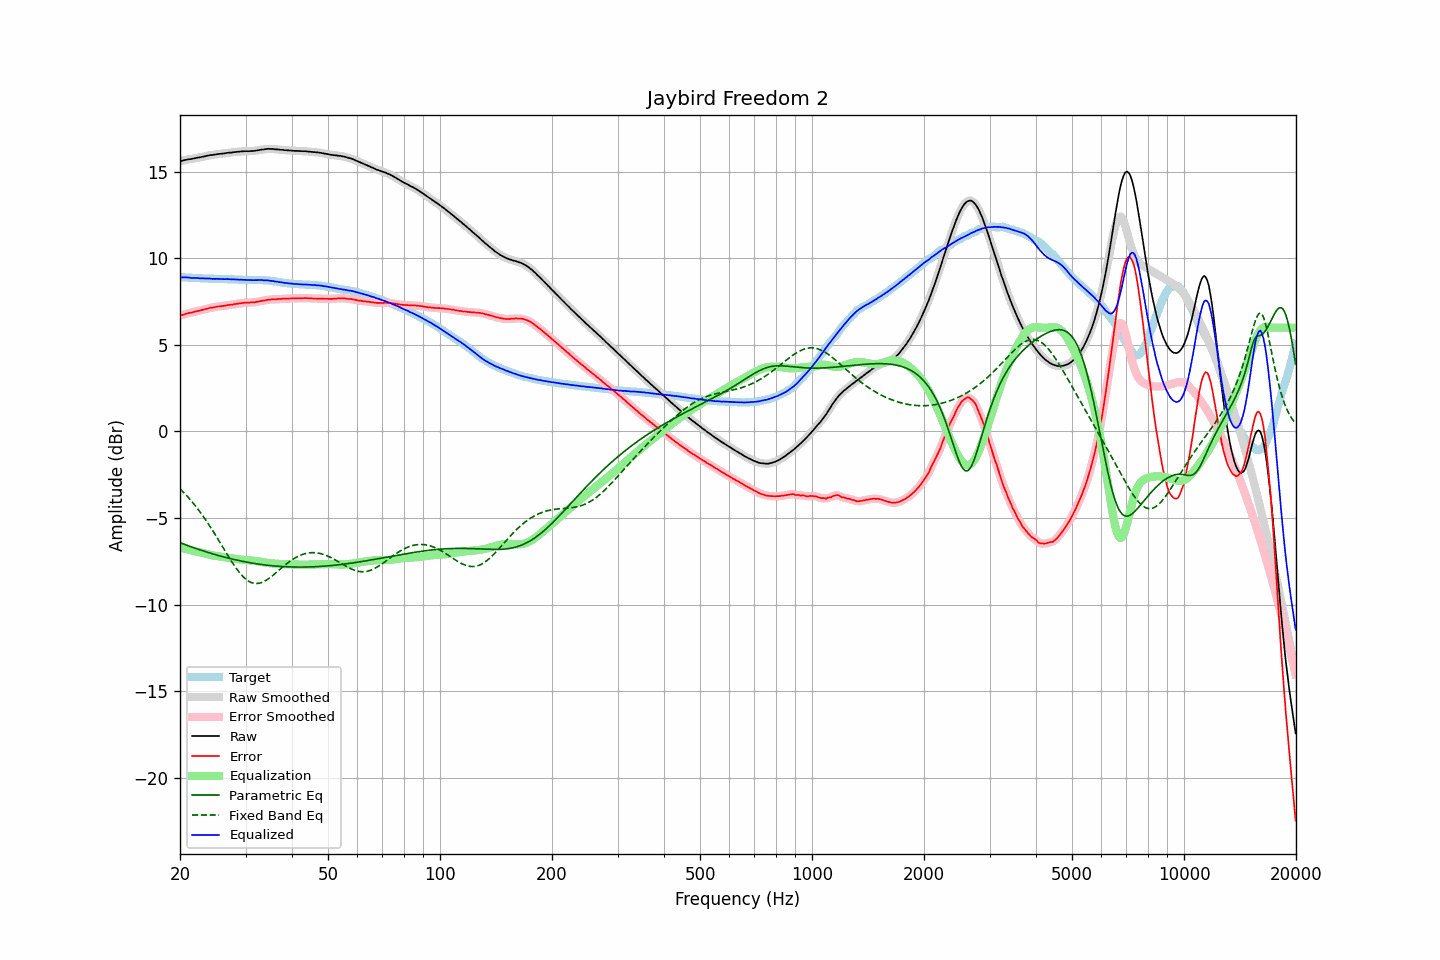

Data behind this chart, as committed beside it:
frequency, raw, error, smoothed, error_smoothed, equalization, parametric_eq, fixed_band_eq, equalized_raw, equalized_smoothed, target
20.00, 15.61, 6.70, 15.61, 6.69, -6.70, -6.43, -3.31, 8.91, 8.91, 8.91
20.20, 15.63, 6.72, 15.64, 6.72, -6.73, -6.46, -3.41, 8.91, 8.91, 8.91
20.40, 15.65, 6.75, 15.66, 6.75, -6.75, -6.50, -3.50, 8.90, 8.91, 8.90
20.61, 15.68, 6.78, 15.68, 6.78, -6.78, -6.53, -3.60, 8.91, 8.90, 8.90
20.81, 15.70, 6.81, 15.70, 6.81, -6.80, -6.57, -3.69, 8.90, 8.90, 8.89
21.02, 15.72, 6.83, 15.72, 6.83, -6.82, -6.60, -3.80, 8.90, 8.90, 8.89
21.23, 15.73, 6.85, 15.73, 6.85, -6.85, -6.64, -3.90, 8.88, 8.88, 8.88
21.44, 15.74, 6.86, 15.75, 6.87, -6.87, -6.67, -4.01, 8.87, 8.87, 8.88
21.66, 15.76, 6.89, 15.76, 6.89, -6.89, -6.70, -4.12, 8.87, 8.87, 8.87
21.87, 15.78, 6.91, 15.78, 6.92, -6.91, -6.73, -4.23, 8.87, 8.87, 8.87
22.09, 15.80, 6.94, 15.80, 6.94, -6.94, -6.77, -4.35, 8.87, 8.87, 8.86
22.31, 15.82, 6.96, 15.82, 6.96, -6.96, -6.80, -4.47, 8.86, 8.86, 8.86
22.54, 15.83, 6.97, 15.84, 6.98, -6.98, -6.83, -4.59, 8.85, 8.85, 8.86
22.76, 15.85, 7.00, 15.85, 7.00, -7.01, -6.86, -4.72, 8.85, 8.85, 8.85
22.99, 15.87, 7.02, 15.87, 7.03, -7.03, -6.89, -4.85, 8.84, 8.84, 8.85
23.22, 15.89, 7.06, 15.89, 7.05, -7.05, -6.92, -4.98, 8.84, 8.84, 8.84
23.45, 15.91, 7.08, 15.91, 7.08, -7.08, -6.95, -5.12, 8.84, 8.84, 8.84
23.69, 15.93, 7.10, 15.93, 7.10, -7.10, -6.98, -5.25, 8.84, 8.84, 8.84
23.92, 15.95, 7.13, 15.95, 7.12, -7.12, -7.01, -5.39, 8.83, 8.83, 8.83
24.16, 15.97, 7.15, 15.97, 7.14, -7.14, -7.04, -5.54, 8.83, 8.83, 8.83
24.40, 15.97, 7.15, 15.98, 7.16, -7.16, -7.06, -5.68, 8.82, 8.82, 8.82
24.65, 15.99, 7.17, 15.99, 7.17, -7.17, -7.09, -5.83, 8.82, 8.82, 8.82
24.89, 16.00, 7.19, 16.01, 7.19, -7.19, -7.12, -5.98, 8.81, 8.82, 8.81
25.14, 16.02, 7.21, 16.02, 7.21, -7.20, -7.15, -6.13, 8.82, 8.82, 8.81
25.39, 16.03, 7.22, 16.03, 7.22, -7.22, -7.17, -6.28, 8.82, 8.81, 8.81
25.65, 16.04, 7.23, 16.04, 7.23, -7.23, -7.20, -6.44, 8.81, 8.81, 8.81
25.91, 16.05, 7.24, 16.05, 7.24, -7.25, -7.22, -6.59, 8.81, 8.81, 8.81
26.16, 16.06, 7.25, 16.06, 7.25, -7.26, -7.25, -6.74, 8.80, 8.80, 8.81
26.43, 16.07, 7.26, 16.08, 7.27, -7.27, -7.27, -6.90, 8.80, 8.80, 8.81
26.69, 16.09, 7.30, 16.09, 7.29, -7.29, -7.30, -7.05, 8.81, 8.80, 8.80
26.96, 16.10, 7.31, 16.10, 7.30, -7.30, -7.32, -7.20, 8.80, 8.80, 8.80
27.23, 16.11, 7.32, 16.11, 7.32, -7.31, -7.34, -7.35, 8.80, 8.80, 8.80
27.50, 16.11, 7.32, 16.12, 7.33, -7.33, -7.36, -7.50, 8.78, 8.79, 8.79
27.77, 16.13, 7.34, 16.13, 7.34, -7.34, -7.39, -7.64, 8.79, 8.79, 8.79
28.05, 16.14, 7.36, 16.14, 7.36, -7.36, -7.41, -7.78, 8.78, 8.78, 8.78
28.33, 16.15, 7.37, 16.15, 7.37, -7.37, -7.43, -7.91, 8.78, 8.78, 8.78
28.62, 16.16, 7.38, 16.16, 7.39, -7.39, -7.45, -8.04, 8.78, 8.78, 8.78
28.90, 16.16, 7.40, 16.17, 7.40, -7.40, -7.47, -8.15, 8.76, 8.77, 8.77
29.19, 16.18, 7.42, 16.18, 7.41, -7.41, -7.49, -8.27, 8.77, 8.77, 8.77
29.48, 16.18, 7.42, 16.19, 7.42, -7.42, -7.51, -8.37, 8.76, 8.76, 8.76
29.78, 16.19, 7.44, 16.19, 7.43, -7.43, -7.53, -8.46, 8.76, 8.76, 8.75
30.08, 16.19, 7.44, 16.19, 7.44, -7.44, -7.54, -8.54, 8.76, 8.75, 8.75
30.38, 16.19, 7.44, 16.19, 7.45, -7.44, -7.56, -8.61, 8.75, 8.75, 8.75
30.68, 16.19, 7.44, 16.20, 7.45, -7.45, -7.58, -8.67, 8.75, 8.75, 8.75
30.99, 16.20, 7.46, 16.20, 7.45, -7.45, -7.59, -8.72, 8.75, 8.75, 8.75
31.30, 16.20, 7.46, 16.20, 7.46, -7.46, -7.61, -8.75, 8.74, 8.74, 8.74
31.61, 16.21, 7.46, 16.21, 7.46, -7.47, -7.62, -8.77, 8.74, 8.74, 8.75
31.93, 16.22, 7.47, 16.22, 7.47, -7.48, -7.64, -8.78, 8.74, 8.74, 8.75
32.24, 16.24, 7.49, 16.24, 7.49, -7.49, -7.65, -8.78, 8.75, 8.75, 8.75
32.57, 16.25, 7.51, 16.26, 7.51, -7.51, -7.67, -8.77, 8.74, 8.75, 8.75
32.89, 16.27, 7.53, 16.27, 7.53, -7.53, -7.68, -8.75, 8.75, 8.75, 8.74
33.22, 16.29, 7.55, 16.29, 7.54, -7.54, -7.69, -8.72, 8.75, 8.74, 8.74
33.55, 16.29, 7.55, 16.30, 7.56, -7.56, -7.70, -8.68, 8.73, 8.74, 8.74
33.89, 16.31, 7.58, 16.31, 7.58, -7.58, -7.72, -8.63, 8.73, 8.73, 8.74
34.23, 16.32, 7.60, 16.32, 7.59, -7.59, -7.73, -8.58, 8.73, 8.73, 8.72
34.57, 16.33, 7.61, 16.33, 7.61, -7.61, -7.74, -8.51, 8.73, 8.72, 8.72
34.92, 16.32, 7.61, 16.33, 7.62, -7.62, -7.75, -8.45, 8.71, 8.71, 8.71
35.27, 16.32, 7.63, 16.32, 7.63, -7.62, -7.76, -8.37, 8.70, 8.70, 8.70
35.62, 16.32, 7.64, 16.32, 7.63, -7.63, -7.77, -8.30, 8.69, 8.68, 8.68
35.97, 16.30, 7.62, 16.31, 7.64, -7.64, -7.77, -8.22, 8.66, 8.67, 8.68
... 635 more rows
